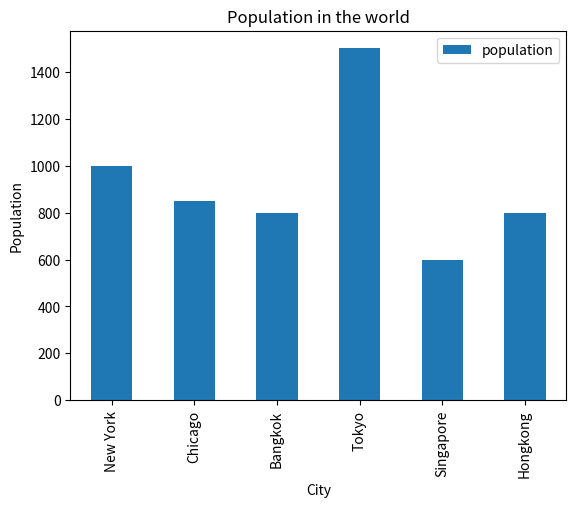

This chart was generated by the following Python code:
import pandas as pd
import matplotlib.pyplot as plt
cities = {'population':[1000,850,800,1500,600,800],
          'town':['New York','Chicago','Bangkok','Tokyo',
                  'Singapore','Hongkong']}
tw = pd.DataFrame(cities,columns=['population'],index=cities['town'])
print(tw) # 檢視

# 畫圖
tw.plot(title="Population in the world",kind='bar')
plt.xlabel('City')
plt.ylabel('Population')
plt.show()

